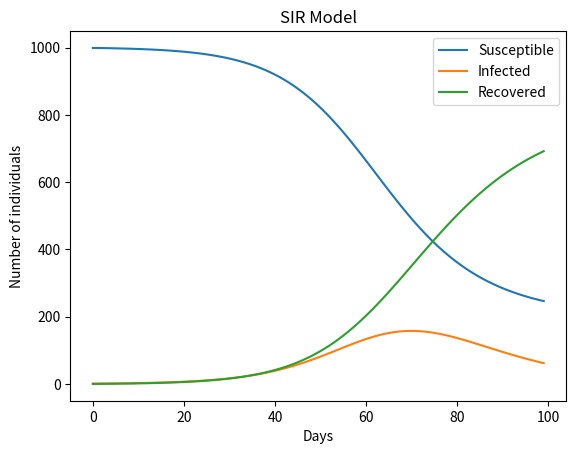

Write the Python code that produced this figure.
import numpy as np
import matplotlib.pyplot as plt

def SIR_model(beta, gamma, N, I0, R0, days):
    S0 = N - I0 - R0
    S = [S0]
    I = [I0]
    R = [R0]
    t = np.arange(days)
    
    for _ in range(days-1):
        S_next = S[-1] - (beta * S[-1] * I[-1] / N)
        I_next = I[-1] + (beta * S[-1] * I[-1] / N) - (gamma * I[-1])
        R_next = R[-1] + (gamma * I[-1])
        
        S.append(S_next)
        I.append(I_next)
        R.append(R_next)
    
    return S, I, R

N = 1000
beta = 0.2
gamma = 0.1
I0 = 1
R0 = 0
days = 100

S, I, R = SIR_model(beta, gamma, N, I0, R0, days)

plt.plot(S, label='Susceptible')
plt.plot(I, label='Infected')
plt.plot(R, label='Recovered')
plt.xlabel('Days')
plt.ylabel('Number of individuals')
plt.title('SIR Model')
plt.legend()
plt.show()
